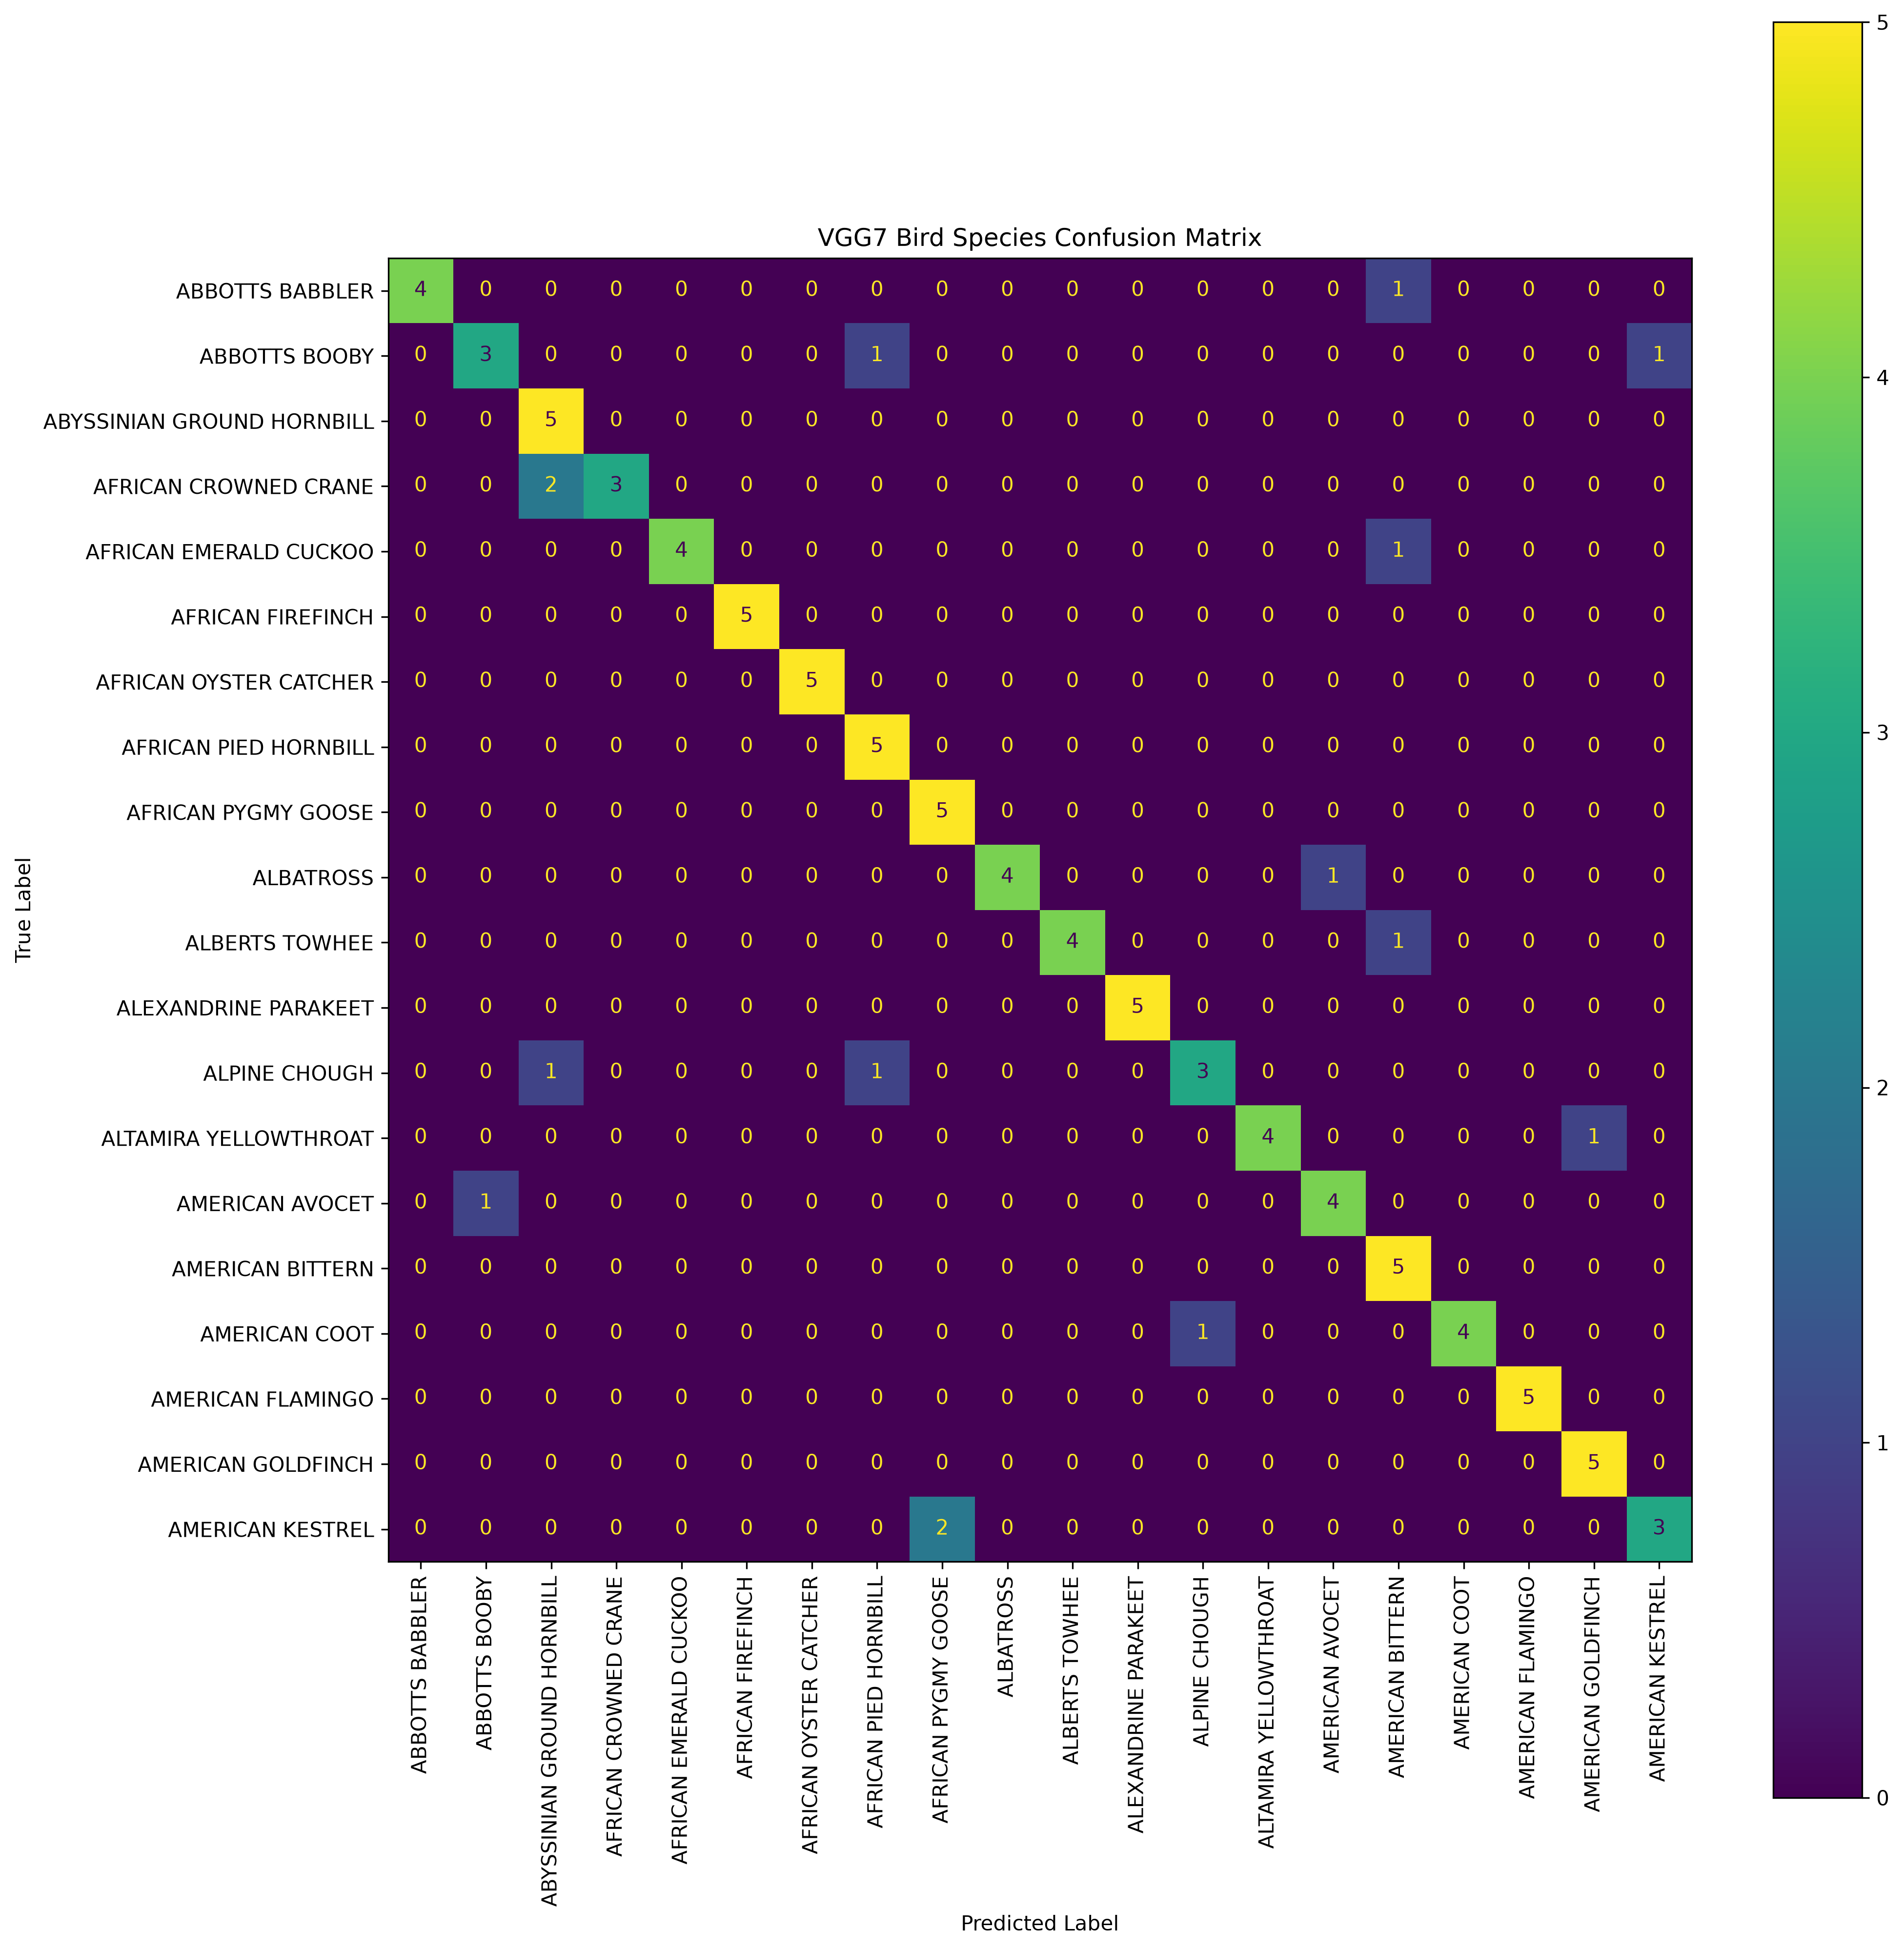

The table this chart was drawn from, first rows:
4, 0, 0, 0, 0, 0, 0, 0, 0, 0, 0, 0, 0, 0, 0, 1, 0, 0, 0, 0
0, 3, 0, 0, 0, 0, 0, 1, 0, 0, 0, 0, 0, 0, 0, 0, 0, 0, 0, 1
0, 0, 5, 0, 0, 0, 0, 0, 0, 0, 0, 0, 0, 0, 0, 0, 0, 0, 0, 0
0, 0, 2, 3, 0, 0, 0, 0, 0, 0, 0, 0, 0, 0, 0, 0, 0, 0, 0, 0
0, 0, 0, 0, 4, 0, 0, 0, 0, 0, 0, 0, 0, 0, 0, 1, 0, 0, 0, 0
0, 0, 0, 0, 0, 5, 0, 0, 0, 0, 0, 0, 0, 0, 0, 0, 0, 0, 0, 0
0, 0, 0, 0, 0, 0, 5, 0, 0, 0, 0, 0, 0, 0, 0, 0, 0, 0, 0, 0
0, 0, 0, 0, 0, 0, 0, 5, 0, 0, 0, 0, 0, 0, 0, 0, 0, 0, 0, 0
0, 0, 0, 0, 0, 0, 0, 0, 5, 0, 0, 0, 0, 0, 0, 0, 0, 0, 0, 0
0, 0, 0, 0, 0, 0, 0, 0, 0, 4, 0, 0, 0, 0, 1, 0, 0, 0, 0, 0
0, 0, 0, 0, 0, 0, 0, 0, 0, 0, 4, 0, 0, 0, 0, 1, 0, 0, 0, 0
0, 0, 0, 0, 0, 0, 0, 0, 0, 0, 0, 5, 0, 0, 0, 0, 0, 0, 0, 0
0, 0, 1, 0, 0, 0, 0, 1, 0, 0, 0, 0, 3, 0, 0, 0, 0, 0, 0, 0
0, 0, 0, 0, 0, 0, 0, 0, 0, 0, 0, 0, 0, 4, 0, 0, 0, 0, 1, 0
0, 1, 0, 0, 0, 0, 0, 0, 0, 0, 0, 0, 0, 0, 4, 0, 0, 0, 0, 0
0, 0, 0, 0, 0, 0, 0, 0, 0, 0, 0, 0, 0, 0, 0, 5, 0, 0, 0, 0
0, 0, 0, 0, 0, 0, 0, 0, 0, 0, 0, 0, 1, 0, 0, 0, 4, 0, 0, 0
0, 0, 0, 0, 0, 0, 0, 0, 0, 0, 0, 0, 0, 0, 0, 0, 0, 5, 0, 0
0, 0, 0, 0, 0, 0, 0, 0, 0, 0, 0, 0, 0, 0, 0, 0, 0, 0, 5, 0
0, 0, 0, 0, 0, 0, 0, 0, 2, 0, 0, 0, 0, 0, 0, 0, 0, 0, 0, 3
